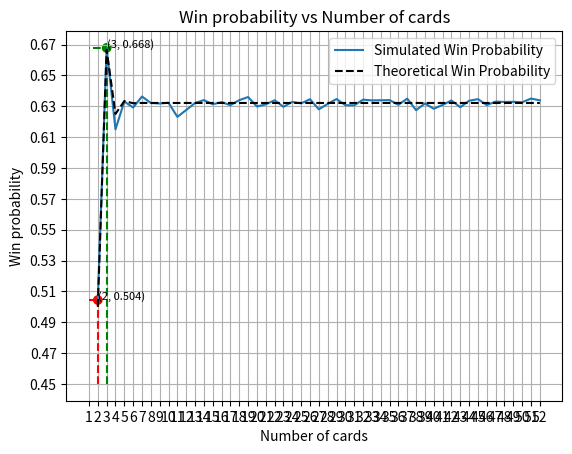

This chart was generated by the following Python code:
# Question 3:
# Consider a well-shuffled deck of n cards, labelled 1 through n. You flip over the cards one
# by one, saying the numbers 1 through n as you do so. You win the game if, at some point, the number
# you say aloud is the same as the number on the card being flipped over (for example, if the 7th card in
# the deck has the label 7). What is the probability of winning? What should be the strategy for choosing
# n to maximize your win probability? Show the same using appropriate visualizations. Take n ≥ 2

import random
import matplotlib.pyplot as plt
import numpy as np
import math
from itertools import permutations

N_LIMIT = 52
TEST_CASES = 30000  # must be more than 1000 for an accurate approximation

def simulate_test_case(n: int) -> bool:
    cards = list(range(1, n + 1))
    random.shuffle(cards)
    win = False
    for i in range(n):
        if cards[i] == i + 1:
            win = True
            break
    return win

def calculate_actual_probab(n: int) -> float:
    # please do not run for higher values of n
    # time complexity: O(n!)
    all_cases = list(permutations(range(n)))
    wins = 0
    for case in all_cases:
        if any(case[i] == i for i in range(n)):
            wins += 1
    return wins/len(all_cases)

def actual_probab_derangement(n: int) -> float:
    # time complexity: O(n)
    # space complexity: O(n)
    if n == 1:
        return 0
    if n == 2:
        return 0.5
    
    derangement = 0
    for i in range(0, n+1):
        derangement += (-1)**i / math.factorial(i)

    return 1 - derangement


def main():
    # Simulating the game for different values of n
    n = 2
    probabilities = []
    actual = []
    while n <= N_LIMIT:
        simulation = [simulate_test_case(n) for _ in range(TEST_CASES)]
        simulated_win_probability = simulation.count(True) / TEST_CASES

        # actual_win_probability = calculate_actual_probab(n) --> dont use for higher values of n
        actual_win_probability = actual_probab_derangement(n)
        print(f'Win probability for {n=} is {simulated_win_probability:.3f} ... actual: {actual_win_probability:.3f}')
        actual.append(actual_win_probability)

        probabilities.append(simulated_win_probability)
        n += 1

    # getting some special values:
    max_prob = max(probabilities)
    max_prob_index = probabilities.index(max_prob) + 2

    min_prob = min(probabilities)
    min_prob_index = probabilities.index(min_prob) + 2

    print(f'Maximum win probability is {max_prob:.3f} for {max_prob_index=}')
    print(f'Minimum win probability is {min_prob:.3f} for {min_prob_index=}')

    # ================================ COSMETICS =================================
    plt.scatter([max_prob_index, min_prob_index], [max_prob, min_prob], color=['green', 'red'])
    plt.plot([min_prob_index, min_prob_index, 1], [0.45, min_prob, min_prob], linestyle='--', color='red')
    plt.plot([max_prob_index, max_prob_index, 1], [0.45, max_prob, max_prob], linestyle='--', color='green')
    plt.text(x=min_prob_index, y=min_prob, s=f'({min_prob_index}, {min_prob:.3f})', fontsize=8, color='k')
    plt.text(x=max_prob_index, y=max_prob, s=f'({max_prob_index}, {max_prob:.3f})', fontsize=8, color='k')

    plt.xlabel('Number of cards')
    plt.ylabel('Win probability')
    plt.yticks(np.arange(0.45, 0.7, 0.02))
    plt.xticks(np.arange(1, N_LIMIT + 1, 1, dtype=int))
    plt.grid(True)
    plt.title('Win probability vs Number of cards')
    plt.gcf().canvas.manager.set_window_title('Plot of Win Probability vs Number of Cards')
    # =============================== END COSMETICS ===============================

    plt.plot(range(2, N_LIMIT + 1), probabilities, label='Simulated Win Probability')
    plt.plot(range(2, len(actual)+2), actual, linestyle='--', color='black', label='Theoretical Win Probability')
    plt.legend(loc='upper right')
    plt.show()   


    # RESULT AFTER REPEATED TRIALS:
    print('Best strategy to win is to choose n=3; it has the highest win probability in range 0.66 to 0.67')
    print('Also: n = 2 has the lowest win chance of 0.5, while for larger values of n, the probability seems to have averaged out nearly in the 0.63-0.64 range')
    print('These inferences are based on observations of n from 2 upto 200')


if __name__ == '__main__':
    main()